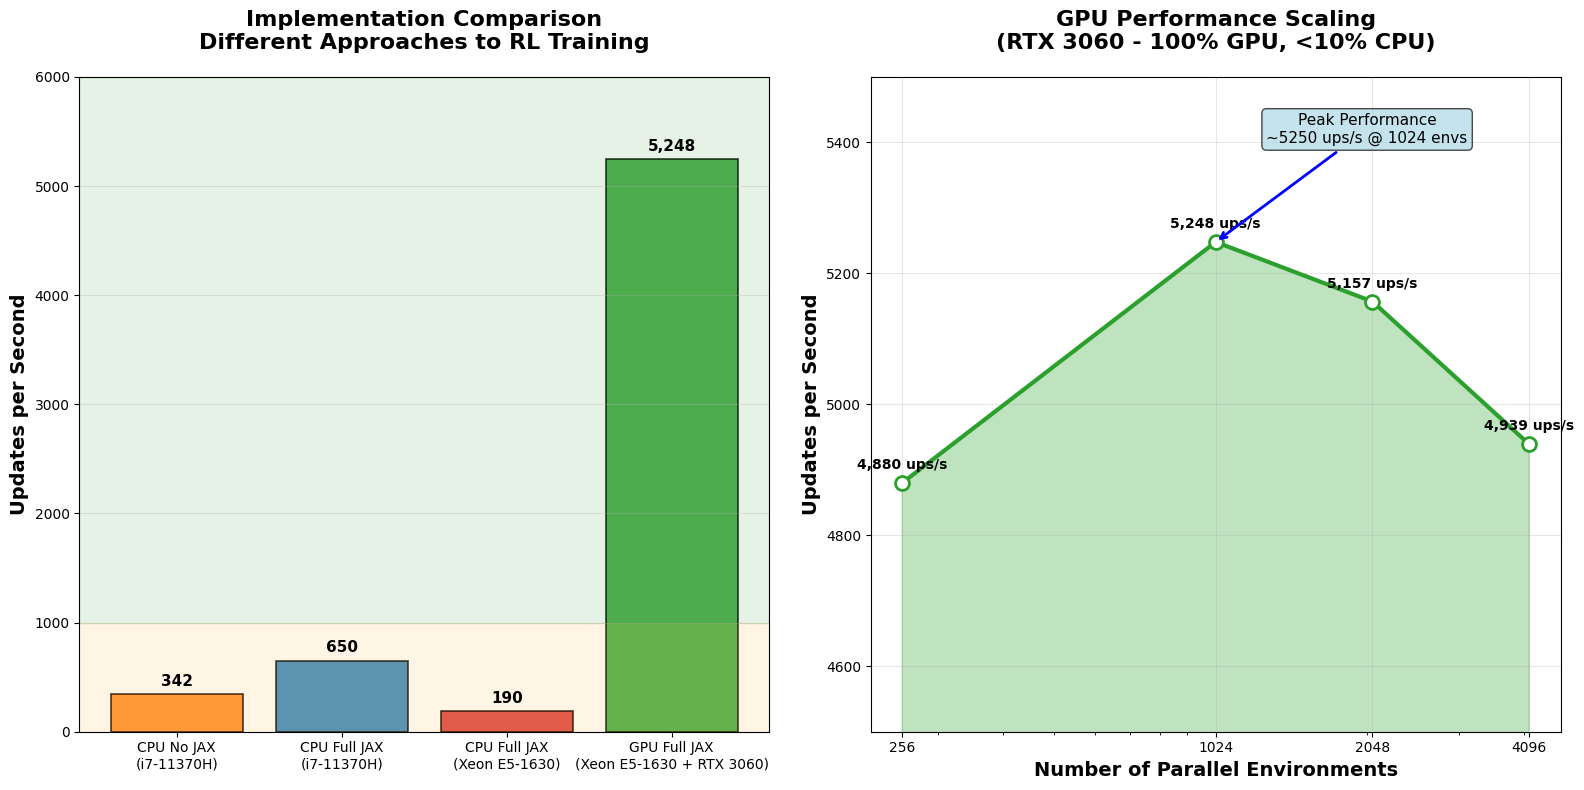
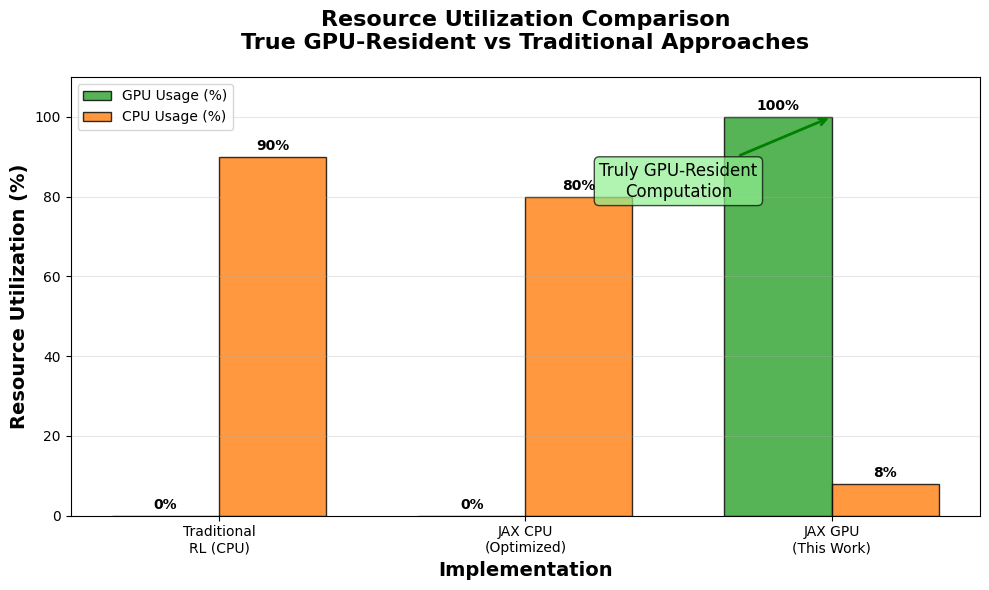
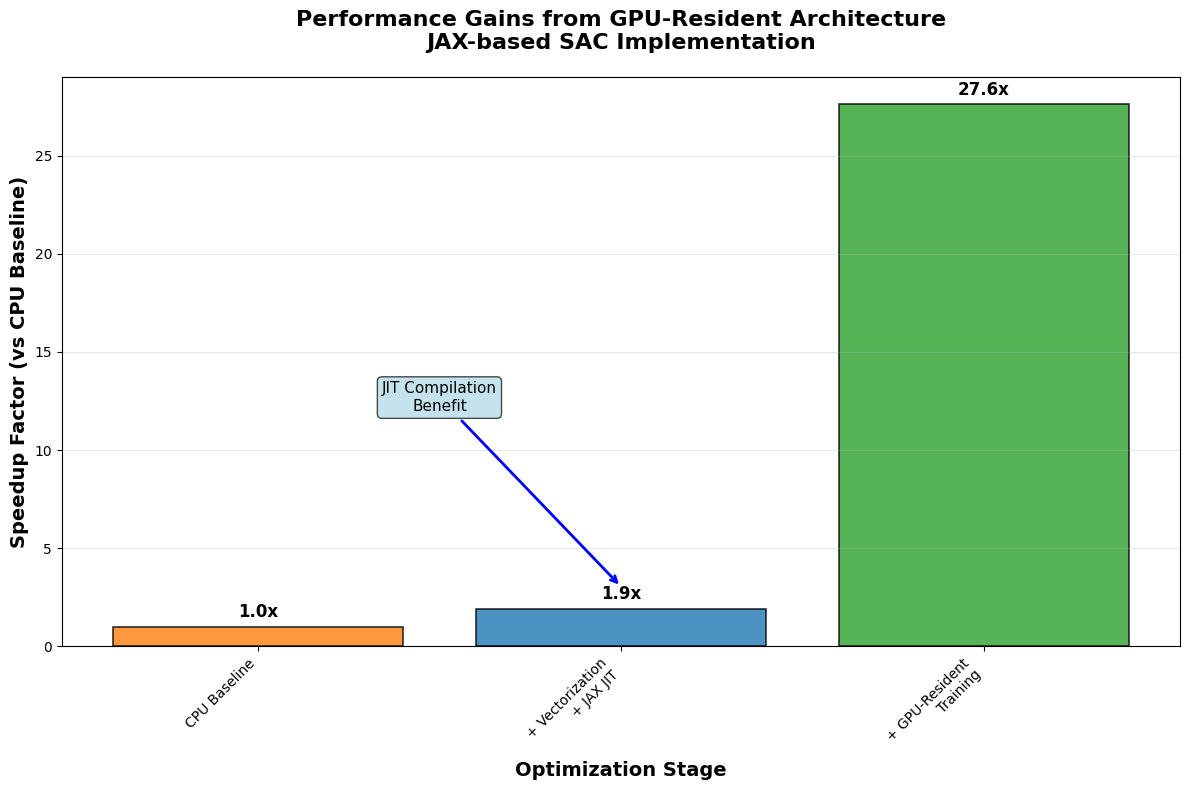

Recreate these plots in Python, in order.
#!/usr/bin/env python3
"""
Performance visualization for JAX-based SAC benchmark results.
Creates charts showing GPU-resident RL implementation performance across different configurations.
"""

import matplotlib.pyplot as plt
import numpy as np

# Set style for better looking plots
plt.style.use('default')
plt.rcParams['figure.facecolor'] = 'white'
plt.rcParams['axes.facecolor'] = 'white'


def create_performance_comparison():
    """Create a comprehensive performance comparison chart."""

    # Performance data comparing different implementation approaches
    configs = [
        'CPU No JAX\n(i7-11370H)',
        'CPU Full JAX\n(i7-11370H)',
        'CPU Full JAX\n(Xeon E5-1630)',
        'GPU Full JAX\n(Xeon E5-1630 + RTX 3060)',
    ]

    # Average updates per second for each implementation approach
    updates_per_sec = [342, 650, 190, 5248]  # GPU uses best result (1024 envs)

    # Create figure with two subplots
    fig, (ax1, ax2) = plt.subplots(1, 2, figsize=(16, 8))

    # Color scheme (different approaches)
    colors = ['#ff7f0e', '#1f77b4', '#d62728', '#2ca02c']

    # Subplot 1: Bar chart comparison of implementation approaches
    bars = ax1.bar(configs, updates_per_sec, color=colors, alpha=0.8, edgecolor='black', linewidth=1.2)

    # Add value labels on bars
    for i, (bar, val) in enumerate(zip(bars, updates_per_sec)):
        height = bar.get_height()
        ax1.text(
            bar.get_x() + bar.get_width() / 2.0,
            height + 50,
            f'{val:,}',
            ha='center',
            va='bottom',
            fontweight='bold',
            fontsize=11,
        )

    ax1.set_ylabel('Updates per Second', fontsize=14, fontweight='bold')
    ax1.set_title(
        'Implementation Comparison\nDifferent Approaches to RL Training', fontsize=16, fontweight='bold', pad=20
    )
    ax1.set_ylim(0, 6000)
    ax1.grid(axis='y', alpha=0.3)

    # Add performance categories with colored backgrounds
    ax1.axhspan(0, 1000, alpha=0.1, color='orange', label='CPU Performance')
    ax1.axhspan(1000, 6000, alpha=0.1, color='green', label='GPU Performance')

    # Subplot 2: GPU scaling with environment count
    env_counts = [256, 1024, 2048, 4096]
    gpu_performance = [4880, 5248, 5157, 4939]

    ax2.plot(
        env_counts,
        gpu_performance,
        'o-',
        linewidth=3,
        markersize=10,
        color='#2ca02c',
        markerfacecolor='white',
        markeredgewidth=2,
    )
    ax2.fill_between(env_counts, gpu_performance, alpha=0.3, color='#2ca02c')

    # Add performance values as labels
    for x, y in zip(env_counts, gpu_performance):
        ax2.annotate(f'{y:,} ups/s', (x, y), textcoords='offset points', xytext=(0, 10), ha='center', fontweight='bold')

    ax2.set_xlabel('Number of Parallel Environments', fontsize=14, fontweight='bold')
    ax2.set_ylabel('Updates per Second', fontsize=14, fontweight='bold')
    ax2.set_title('GPU Performance Scaling\n(RTX 3060 - 100% GPU, <10% CPU)', fontsize=16, fontweight='bold', pad=20)
    ax2.grid(alpha=0.3)
    ax2.set_ylim(4500, 5500)
    ax2.set_xscale('log')
    ax2.set_xticks(env_counts)
    ax2.set_xticklabels([str(x) for x in env_counts])

    # Add sweet spot annotation
    ax2.annotate(
        'Peak Performance\n~5250 ups/s @ 1024 envs',
        xy=(1024, 5248),
        xytext=(2000, 5400),
        arrowprops=dict(arrowstyle='->', color='blue', lw=2),
        fontsize=11,
        ha='center',
        bbox=dict(boxstyle='round,pad=0.3', facecolor='lightblue', alpha=0.7),
    )

    plt.tight_layout()
    plt.savefig('performance_benchmarks.png', dpi=300, bbox_inches='tight', facecolor='white', edgecolor='none')
    plt.show()


def create_gpu_utilization_chart():
    """Create a chart showing GPU vs CPU utilization."""

    implementations = ['Traditional\nRL (CPU)', 'JAX CPU\n(Optimized)', 'JAX GPU\n(This Work)']
    gpu_usage = [0, 0, 100]
    cpu_usage = [90, 80, 8]

    fig, ax = plt.subplots(figsize=(10, 6))

    x = np.arange(len(implementations))
    width = 0.35

    bars1 = ax.bar(
        x - width / 2, gpu_usage, width, label='GPU Usage (%)', color='#2ca02c', alpha=0.8, edgecolor='black'
    )
    bars2 = ax.bar(
        x + width / 2, cpu_usage, width, label='CPU Usage (%)', color='#ff7f0e', alpha=0.8, edgecolor='black'
    )

    # Add value labels
    for bars in [bars1, bars2]:
        for bar in bars:
            height = bar.get_height()
            ax.text(
                bar.get_x() + bar.get_width() / 2.0,
                height + 1,
                f'{height}%',
                ha='center',
                va='bottom',
                fontweight='bold',
            )

    ax.set_ylabel('Resource Utilization (%)', fontsize=14, fontweight='bold')
    ax.set_xlabel('Implementation', fontsize=14, fontweight='bold')
    ax.set_title(
        'Resource Utilization Comparison\nTrue GPU-Resident vs Traditional Approaches',
        fontsize=16,
        fontweight='bold',
        pad=20,
    )
    ax.set_xticks(x)
    ax.set_xticklabels(implementations)
    ax.legend()
    ax.grid(axis='y', alpha=0.3)
    ax.set_ylim(0, 110)

    # Add annotation for true GPU-resident
    ax.annotate(
        'Truly GPU-Resident\nComputation',
        xy=(2, 100),
        xytext=(1.5, 80),
        arrowprops=dict(arrowstyle='->', color='green', lw=2),
        fontsize=12,
        ha='center',
        bbox=dict(boxstyle='round,pad=0.3', facecolor='lightgreen', alpha=0.7),
    )

    plt.tight_layout()
    plt.savefig('gpu_utilization.png', dpi=300, bbox_inches='tight', facecolor='white', edgecolor='none')
    plt.show()


def create_architecture_benefits_chart():
    """Create a chart showing the benefits of different architectural choices."""

    categories = ['CPU Baseline', '+ Vectorization\n+ JAX JIT', '+ GPU-Resident\nTraining']
    cumulative_speedup = [1.0, 1.9, round(5248 / 190, 1)]  # Based on 342 -> 5248 ups/s

    fig, ax = plt.subplots(figsize=(12, 8))

    # Create bar chart showing cumulative improvements
    x = np.arange(len(categories))
    bars = ax.bar(
        x,
        cumulative_speedup,
        color=['#ff7f0e', '#1f77b4', '#2ca02c', '#d62728', '#9467bd'],
        alpha=0.8,
        edgecolor='black',
        linewidth=1.2,
    )

    # Add value labels
    for i, (bar, val) in enumerate(zip(bars, cumulative_speedup)):
        height = bar.get_height()
        ax.text(
            bar.get_x() + bar.get_width() / 2.0,
            height + 0.3,
            f'{val:.1f}x',
            ha='center',
            va='bottom',
            fontweight='bold',
            fontsize=12,
        )

    ax.set_ylabel('Speedup Factor (vs CPU Baseline)', fontsize=14, fontweight='bold')
    ax.set_xlabel('Optimization Stage', fontsize=14, fontweight='bold')
    ax.set_title(
        'Performance Gains from GPU-Resident Architecture\nJAX-based SAC Implementation',
        fontsize=16,
        fontweight='bold',
        pad=20,
    )
    ax.set_xticks(x)
    ax.set_xticklabels(categories, rotation=45, ha='right')
    ax.grid(axis='y', alpha=0.3)
    ax.set_ylim(0, 29)

    # Add annotations for key improvements
    ax.annotate(
        'JIT Compilation\nBenefit',
        xy=(1, 3.05),
        xytext=(0.5, 12),
        arrowprops=dict(arrowstyle='->', color='blue', lw=2),
        fontsize=11,
        ha='center',
        bbox=dict(boxstyle='round,pad=0.3', facecolor='lightblue', alpha=0.7),
    )

    ax.annotate(
        'GPU Acceleration\n~15x Total Speedup',
        xy=(4, 15.3),
        xytext=(3.5, 12),
        arrowprops=dict(arrowstyle='->', color='green', lw=2),
        fontsize=11,
        ha='center',
        bbox=dict(boxstyle='round,pad=0.3', facecolor='lightgreen', alpha=0.7),
    )

    plt.tight_layout()
    plt.savefig('optimization_progression.png', dpi=300, bbox_inches='tight', facecolor='white', edgecolor='none')
    plt.show()


if __name__ == '__main__':
    print('🎨 Generating performance visualization charts...')

    # Create all charts
    create_performance_comparison()
    print("✅ Performance comparison chart saved as 'performance_benchmarks.png'")

    create_gpu_utilization_chart()
    print("✅ GPU utilization chart saved as 'gpu_utilization.png'")

    create_architecture_benefits_chart()
    print("✅ Architecture benefits chart saved as 'optimization_progression.png'")

    print('\n🎉 All performance visualizations generated successfully!')
    print('📁 Files saved:')
    print('   - performance_benchmarks.png')
    print('   - gpu_utilization.png')
    print('   - optimization_progression.png')
